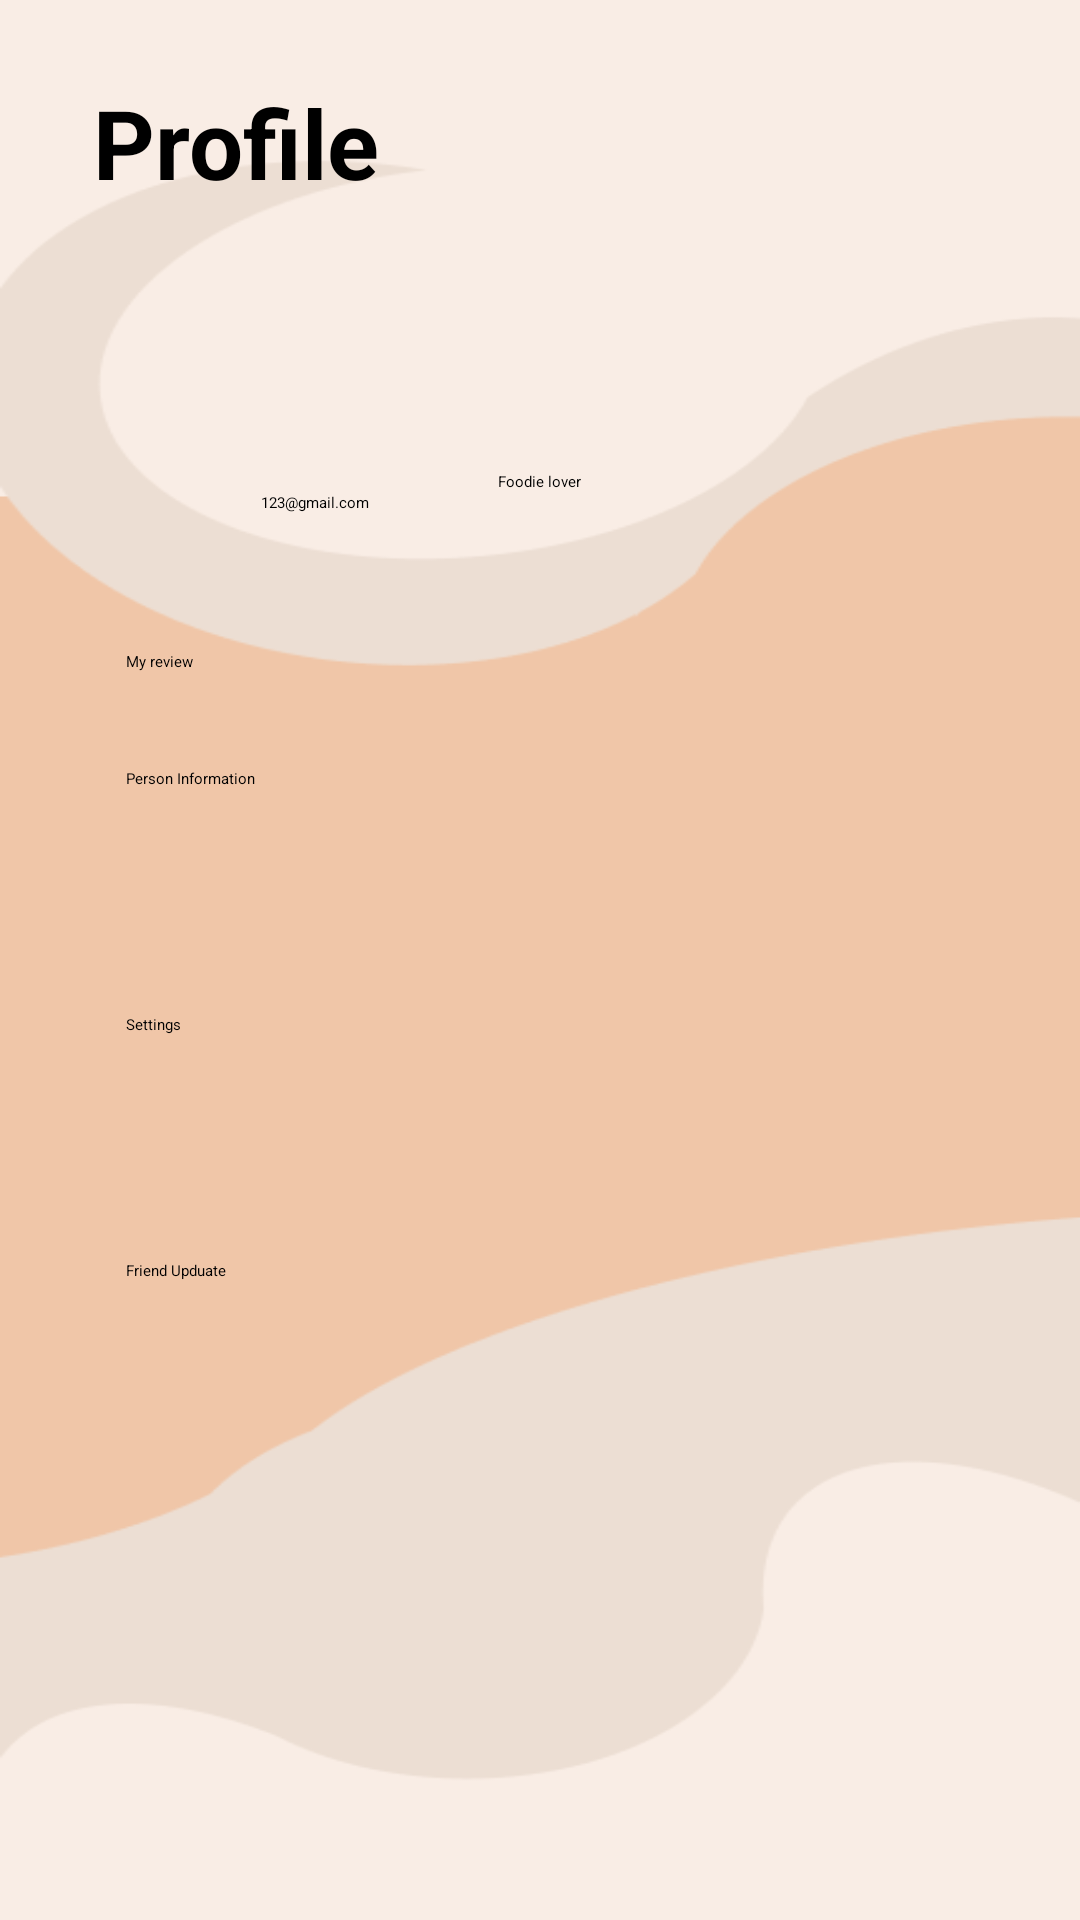

Android layout source for this screen:
<!-- AndroidManifest.xml: application theme Theme.FYP -->
<!-- res/layout/profile.xml -->
<?xml version="1.0" encoding="utf-8"?>
<RelativeLayout xmlns:android="http://schemas.android.com/apk/res/android"
    android:layout_width="match_parent"
    android:layout_height="match_parent"
    android:background="@drawable/background"
    android:padding="16dp">

    <LinearLayout
        android:id="@+id/profile_section"
        android:layout_width="match_parent"
        android:layout_height="wrap_content"
        android:gravity="center_horizontal"
        android:orientation="vertical">

        <TextView
            android:layout_width="match_parent"
            android:layout_height="match_parent"
            android:layout_marginStart="10dp"
            android:layout_marginTop="10dp"
            android:text="@string/profile_index"
            android:textSize="32sp"
            android:textStyle="bold" />

        <ImageView
            android:id="@+id/profile_image"
            android:layout_width="80dp"
            android:layout_height="80dp"
            android:layout_marginBottom="8dp"
            android:src="@drawable/profile" />

        <TextView
            android:id="@+id/profile_name"
            android:layout_width="wrap_content"
            android:layout_height="wrap_content"
            android:text="@string/foodie_lover"
            android:textAppearance="?android:attr/textAppearanceMedium" />

        <TextView
            android:id="@+id/profile_email"
            android:layout_width="186dp"
            android:layout_height="wrap_content"
            android:text="@string/profile_email"
            android:textAppearance="?android:attr/textAppearanceMedium" />
    </LinearLayout>

    <LinearLayout
        android:layout_width="match_parent"
        android:layout_height="wrap_content"
        android:layout_below="@+id/profile_section"
        android:layout_alignParentBottom="true"
        android:layout_marginTop="30dp"
        android:layout_marginBottom="20dp"
        android:gravity="center_horizontal"
        android:orientation="vertical"
        android:paddingBottom="3dp">

        

        <androidx.appcompat.widget.AppCompatButton
            android:id="@+id/btnReview"
            android:layout_width="match_parent"
            android:layout_height="wrap_content"
            android:layout_margin="16dp"
            android:drawablePadding="10dp"
            android:paddingStart="10dp"
            android:text="My review"
            android:textAlignment="viewStart" />

        <androidx.appcompat.widget.AppCompatButton
            android:id="@+id/btnPerson"
            android:layout_width="match_parent"
            android:layout_height="50dp"
            android:layout_margin="16dp"

            android:drawablePadding="10dp"
            android:paddingStart="10dp"
            android:text="Person Information"
            android:textAlignment="viewStart" />

        <androidx.appcompat.widget.AppCompatButton
            android:id="@+id/btnSetting1"
            android:layout_width="match_parent"
            android:layout_height="50dp"
            android:layout_margin="16dp"
            android:drawablePadding="10dp"
            android:paddingStart="10dp"
            android:text="Settings"
            android:textAlignment="viewStart" />

        <androidx.appcompat.widget.AppCompatButton
            android:id="@+id/button4"
            android:layout_width="match_parent"
            android:layout_height="50dp"
            android:layout_margin="16dp"
            android:drawablePadding="10dp"
            android:paddingStart="10dp"
            android:text="Friend Upduate"
            android:textAlignment="viewStart" />

        <ImageButton
            android:id="@+id/btnHome"
            android:layout_width="wrap_content"
            android:layout_height="wrap_content"
            android:src="@drawable/ic_home_black_24dp"
            android:layout_gravity="bottom|left" />

    </LinearLayout>


</RelativeLayout>
<!-- resources referenced by this layout -->
<resources>
  <!-- drawable background: png bitmap (drawable, 11769 bytes) -->
  <string name="foodie_lover">Foodie lover</string>
  <string name="profile_email">123@gmail.com</string>
  <string name="profile_index">Profile</string>
</resources>
